The GitHub repository AnikaSharma17/Retinal-Disease-Classification-Using-CNN-and-AC-GAN contains a labelled image folder "dataset" with 4 categories: cholesterol, control, heart disease, hypertension. Examples follow, each with its label.

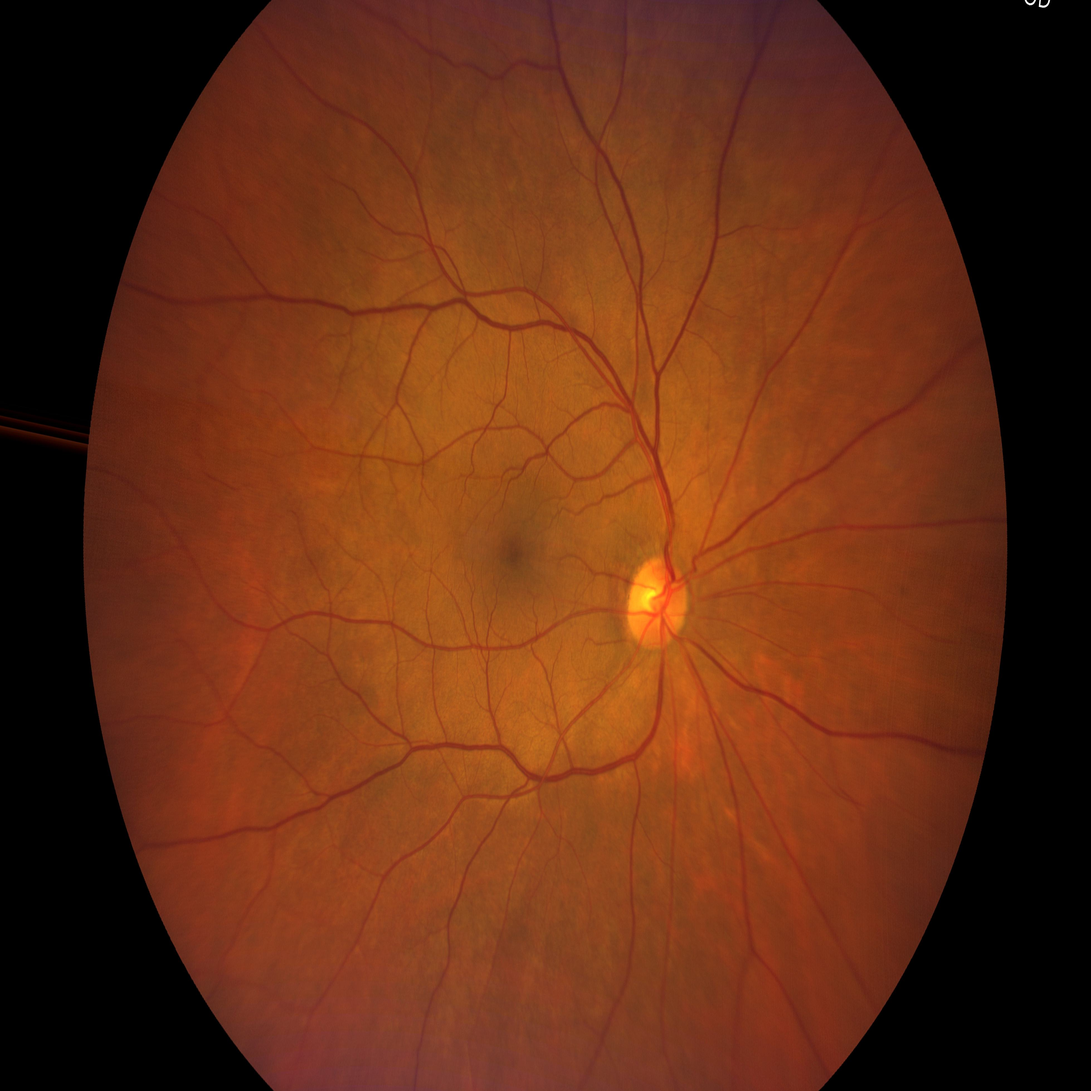
Label: hypertension

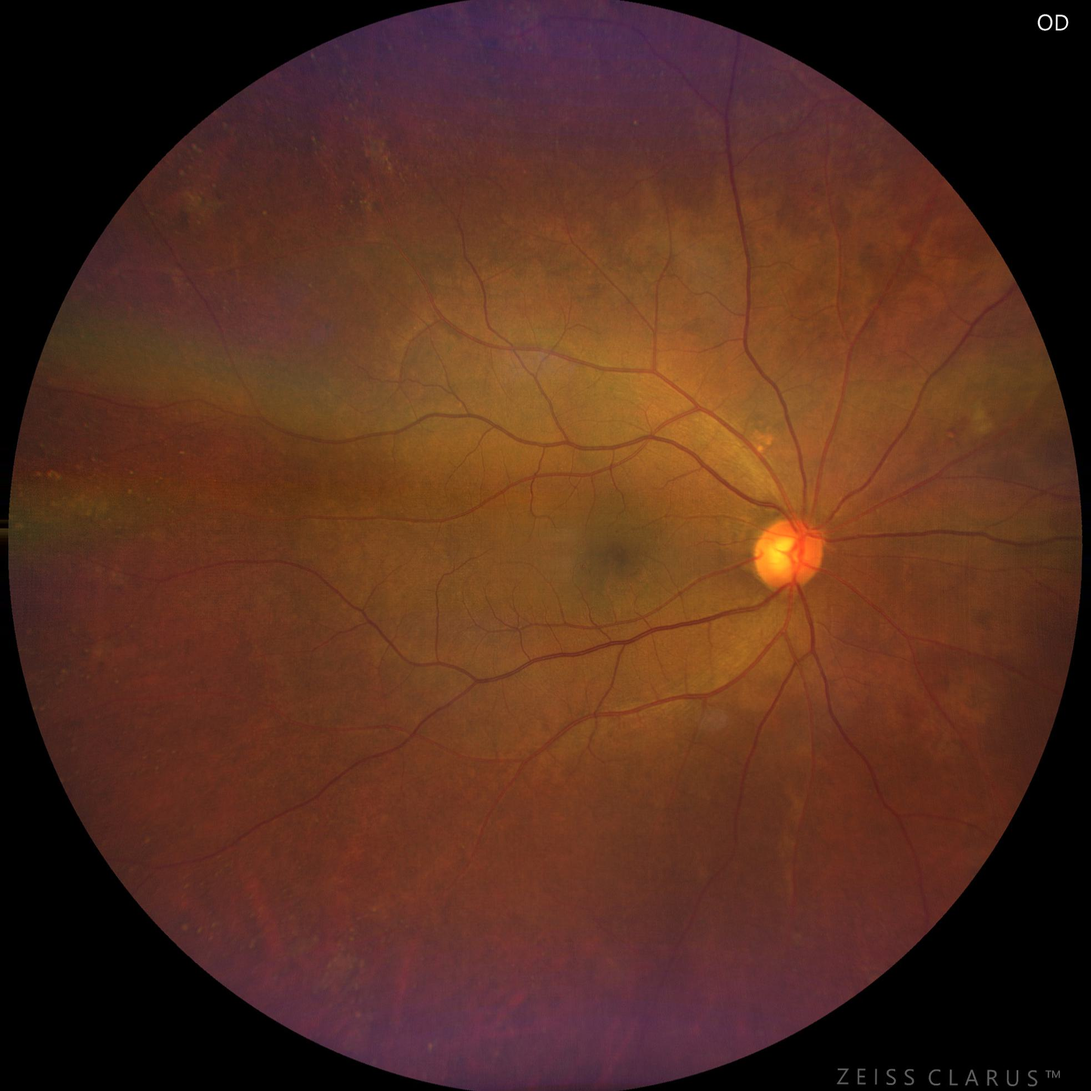
Label: cholesterol

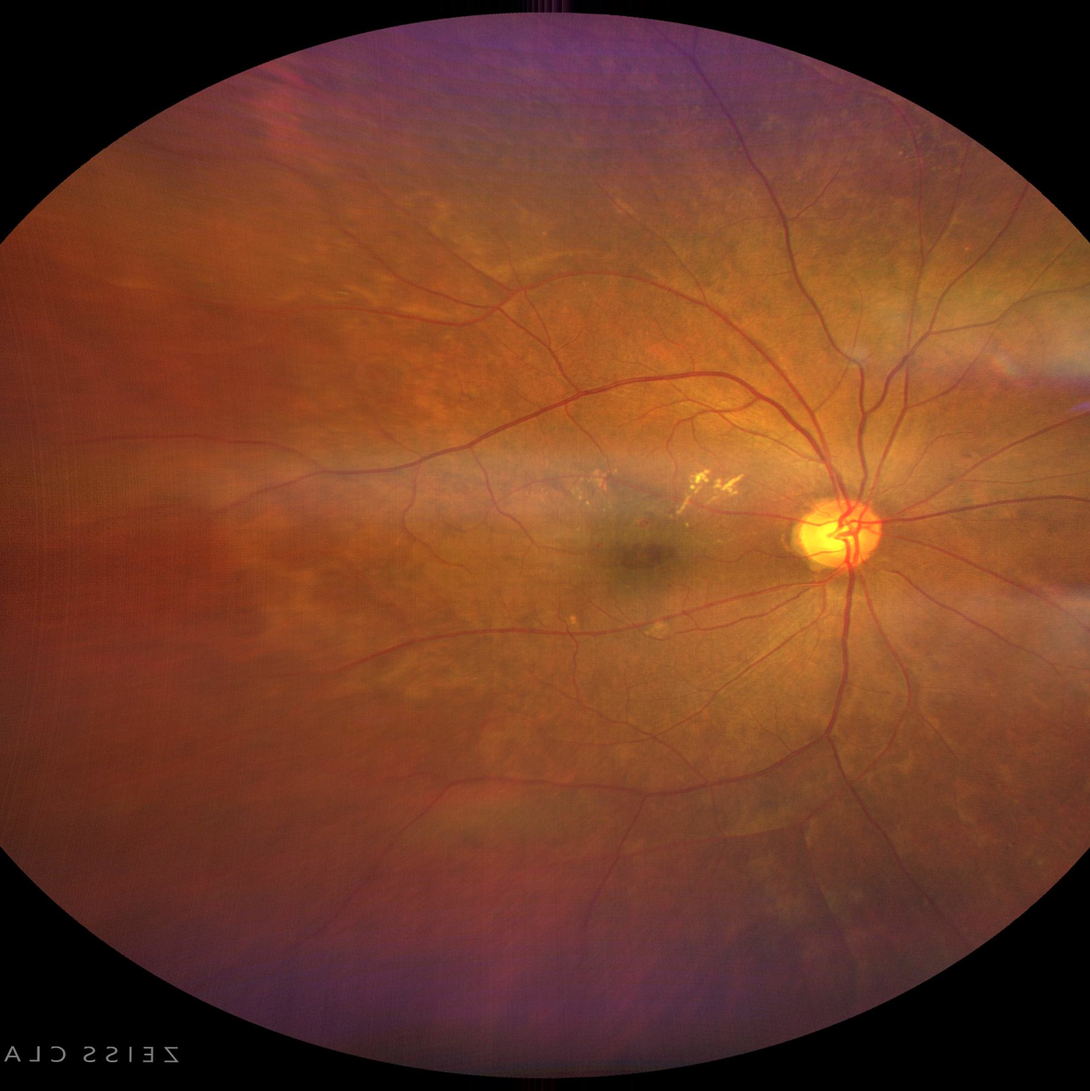
Label: hypertension

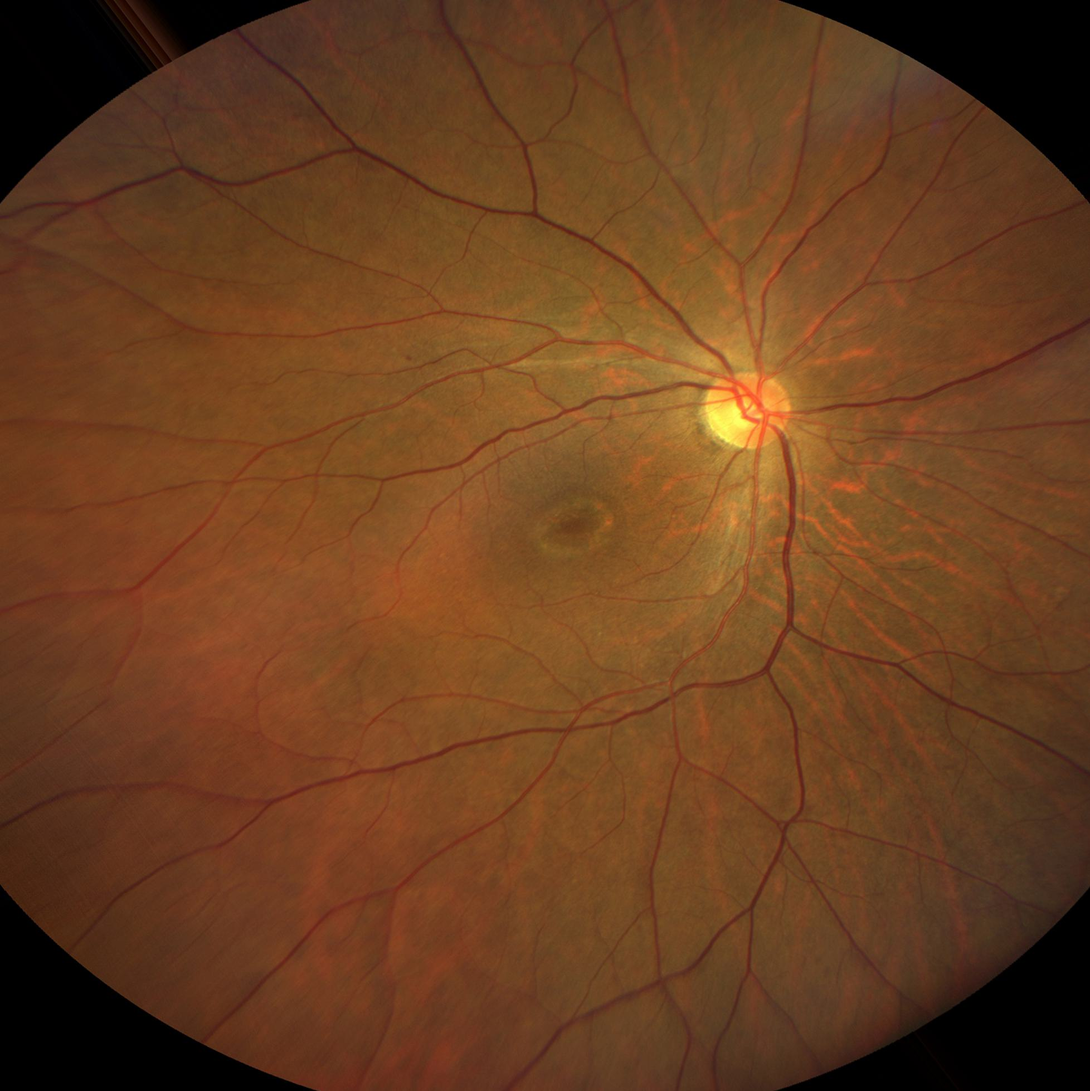
Label: control

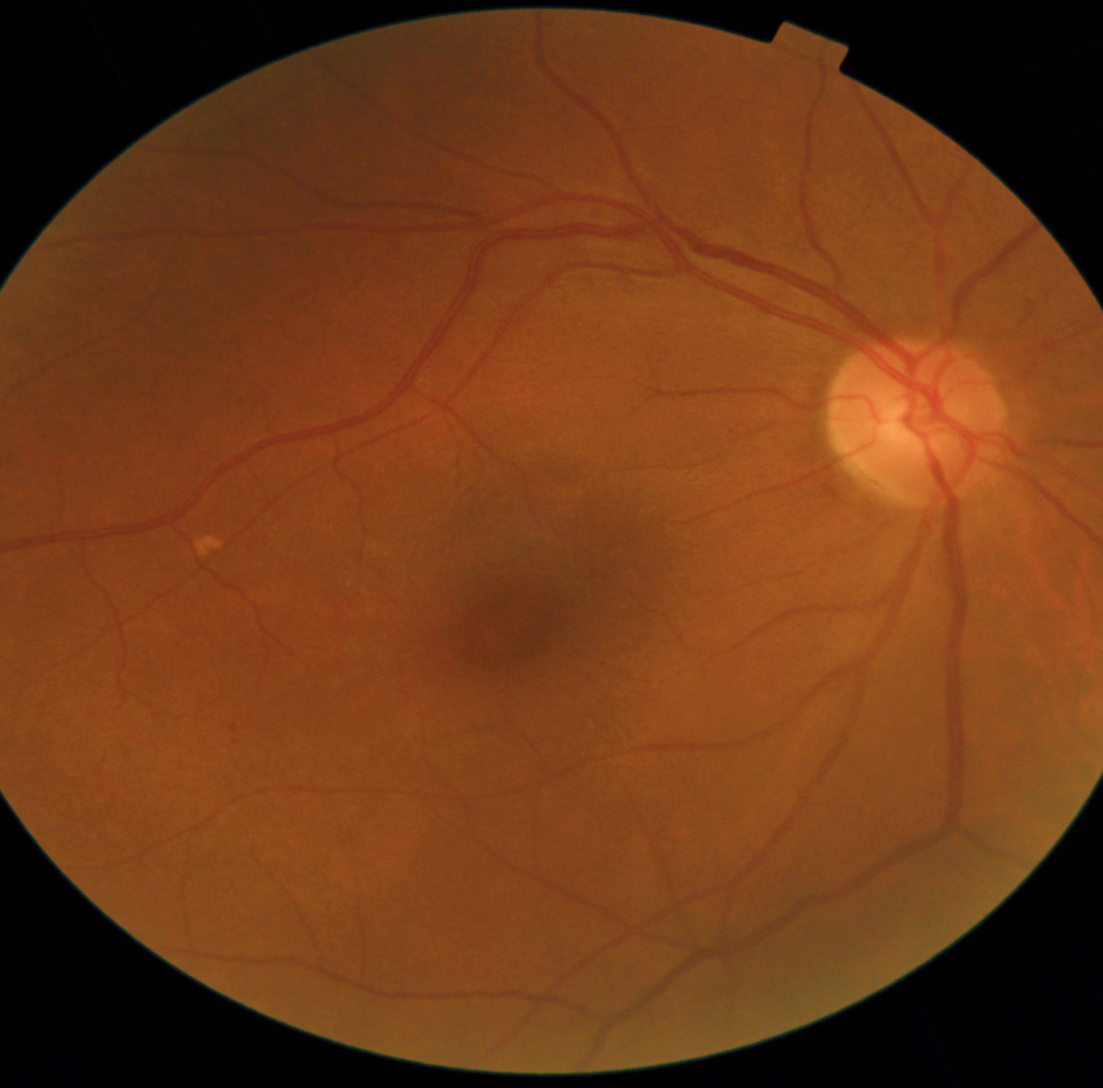
Label: heart disease

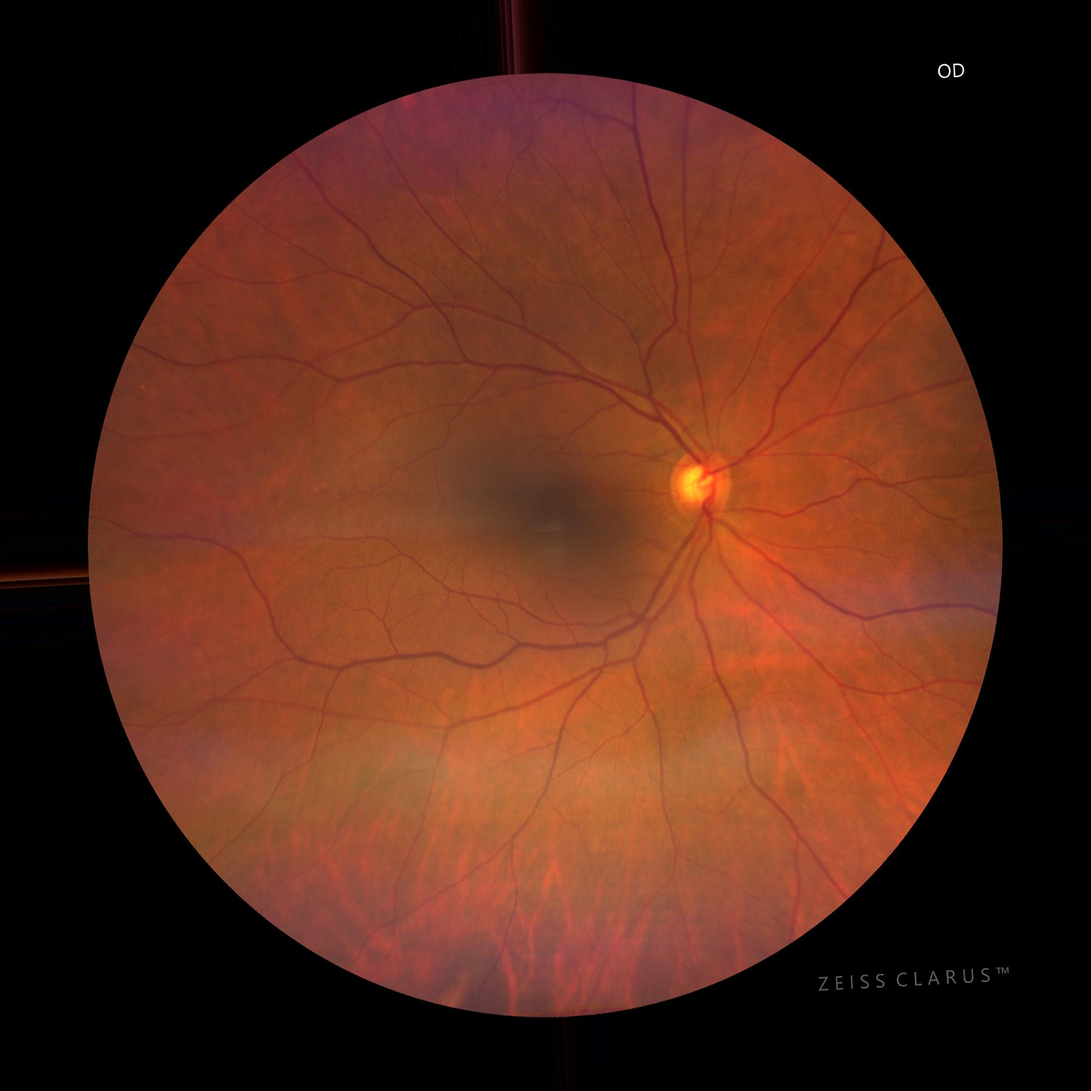
Label: control
